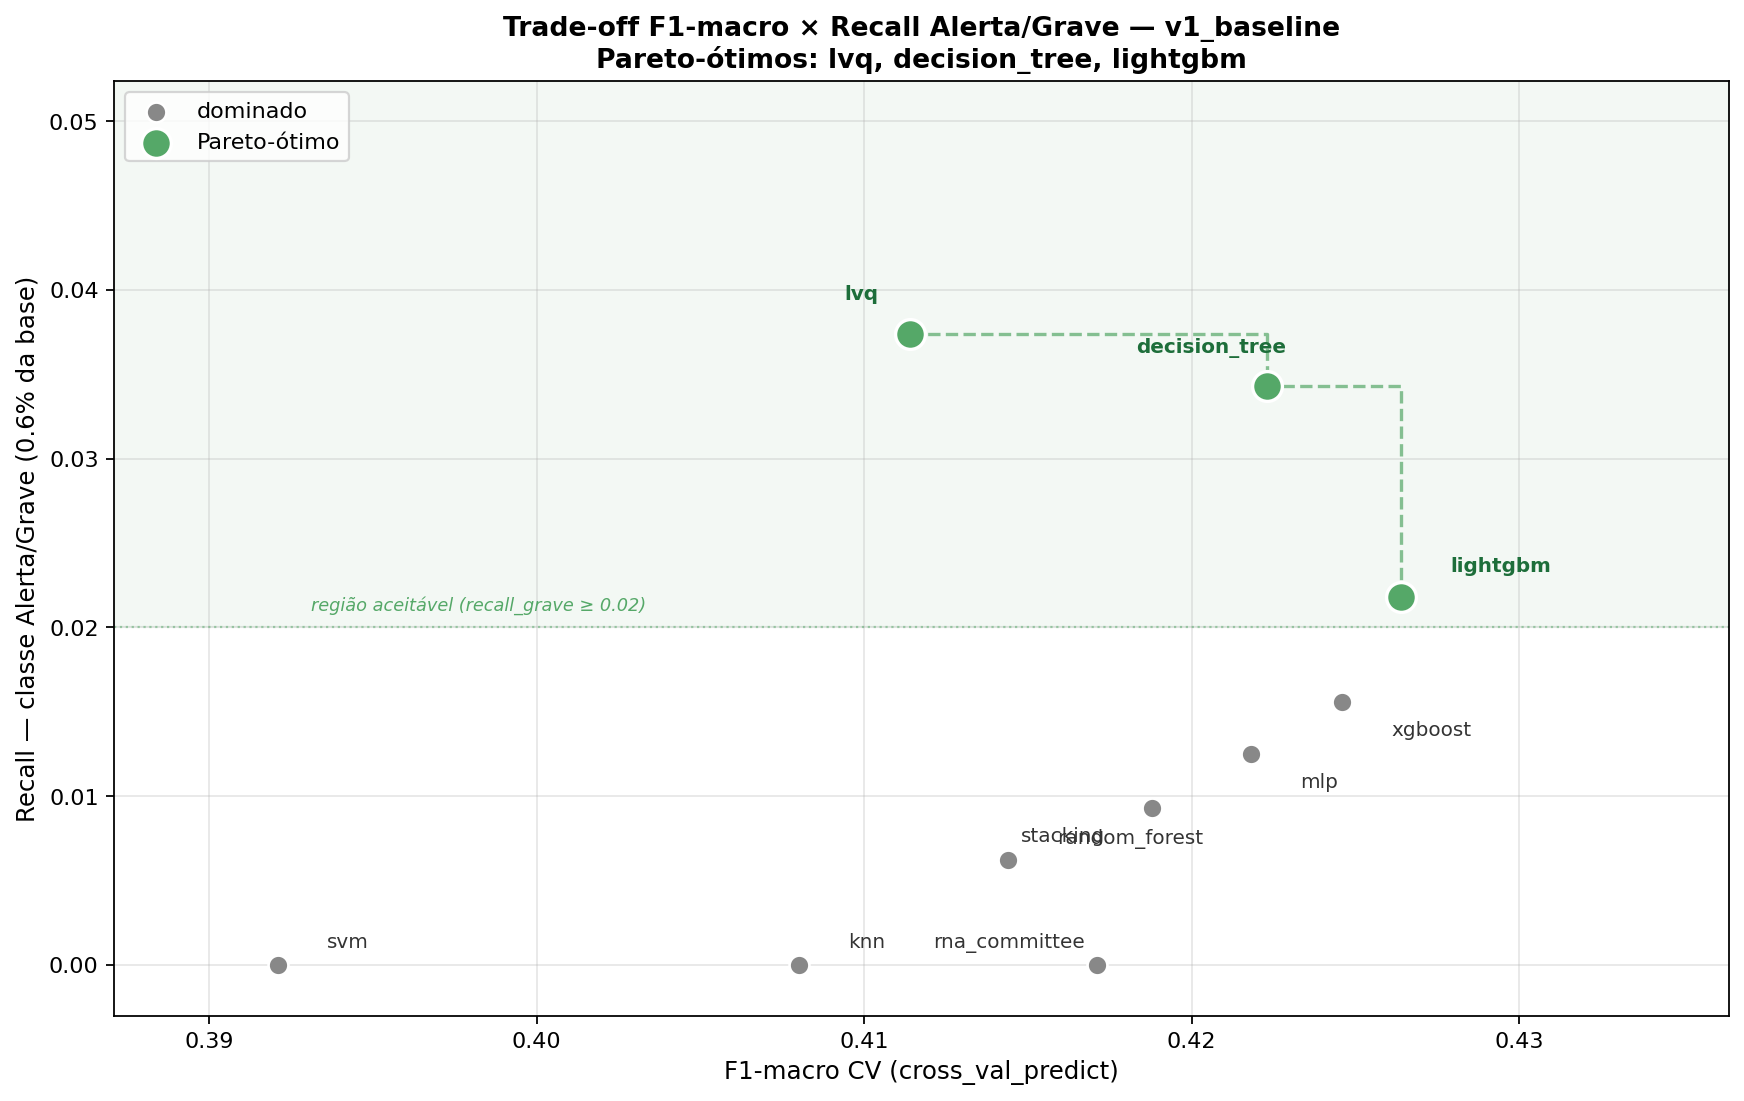

The file beside this chart, header and first rows:
algoritmo, f1_macro_cv, recall_alerta_grave, pareto_optimal
lightgbm, 0.4264, 0.0218, True
xgboost, 0.4246, 0.0156, False
decision_tree, 0.4223, 0.0343, True
mlp, 0.4218, 0.0125, False
stacking, 0.4188, 0.0093, False
rna_committee, 0.4171, 0.0000, False
random_forest, 0.4144, 0.0062, False
lvq, 0.4114, 0.0374, True
knn, 0.4080, 0.0000, False
svm, 0.3921, 0.0000, False
